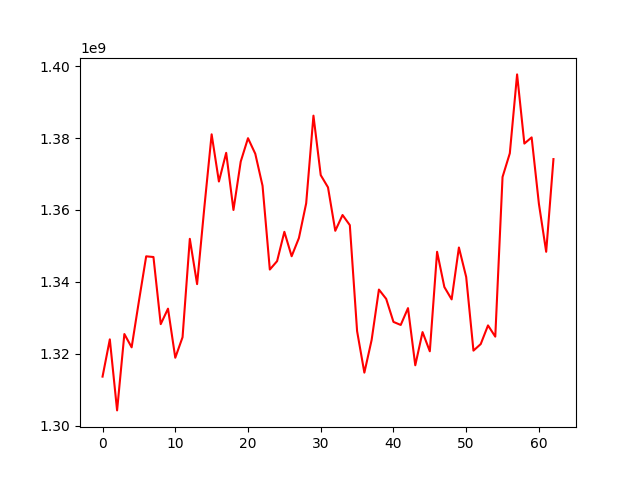

Data behind this chart, as committed beside it:
, 0
0, 1313619495
1, 1323986469
2, 1304216392
3, 1325472272
4, 1321771795
5, 1334617222
6, 1347104647
7, 1346910708
8, 1328227110
9, 1332535813
10, 1318872124
11, 1324582339
12, 1351974220
13, 1339363895
14, 1360790148
15, 1381062789
16, 1367922929
17, 1375914854
18, 1360006303
19, 1373479854
20, 1379984687
21, 1375658740
22, 1366730433
23, 1343425583
24, 1345762441
25, 1353923167
26, 1347126440
27, 1352195787
28, 1361869923
29, 1386259410
30, 1369704557
31, 1366299913
32, 1354209769
33, 1358601949
34, 1355784223
35, 1326279454
36, 1314724976
37, 1323827461
38, 1337851745
39, 1335260506
40, 1328851306
41, 1327999841
42, 1332683163
43, 1316768961
44, 1326013322
45, 1320663725
46, 1348365861
47, 1338556001
48, 1335117127
49, 1349562318
50, 1341356577
51, 1320854470
52, 1322681011
53, 1327876152
54, 1324748762
55, 1369193818
56, 1375781840
57, 1397742419
58, 1378485765
59, 1380207333
... 3 more rows
